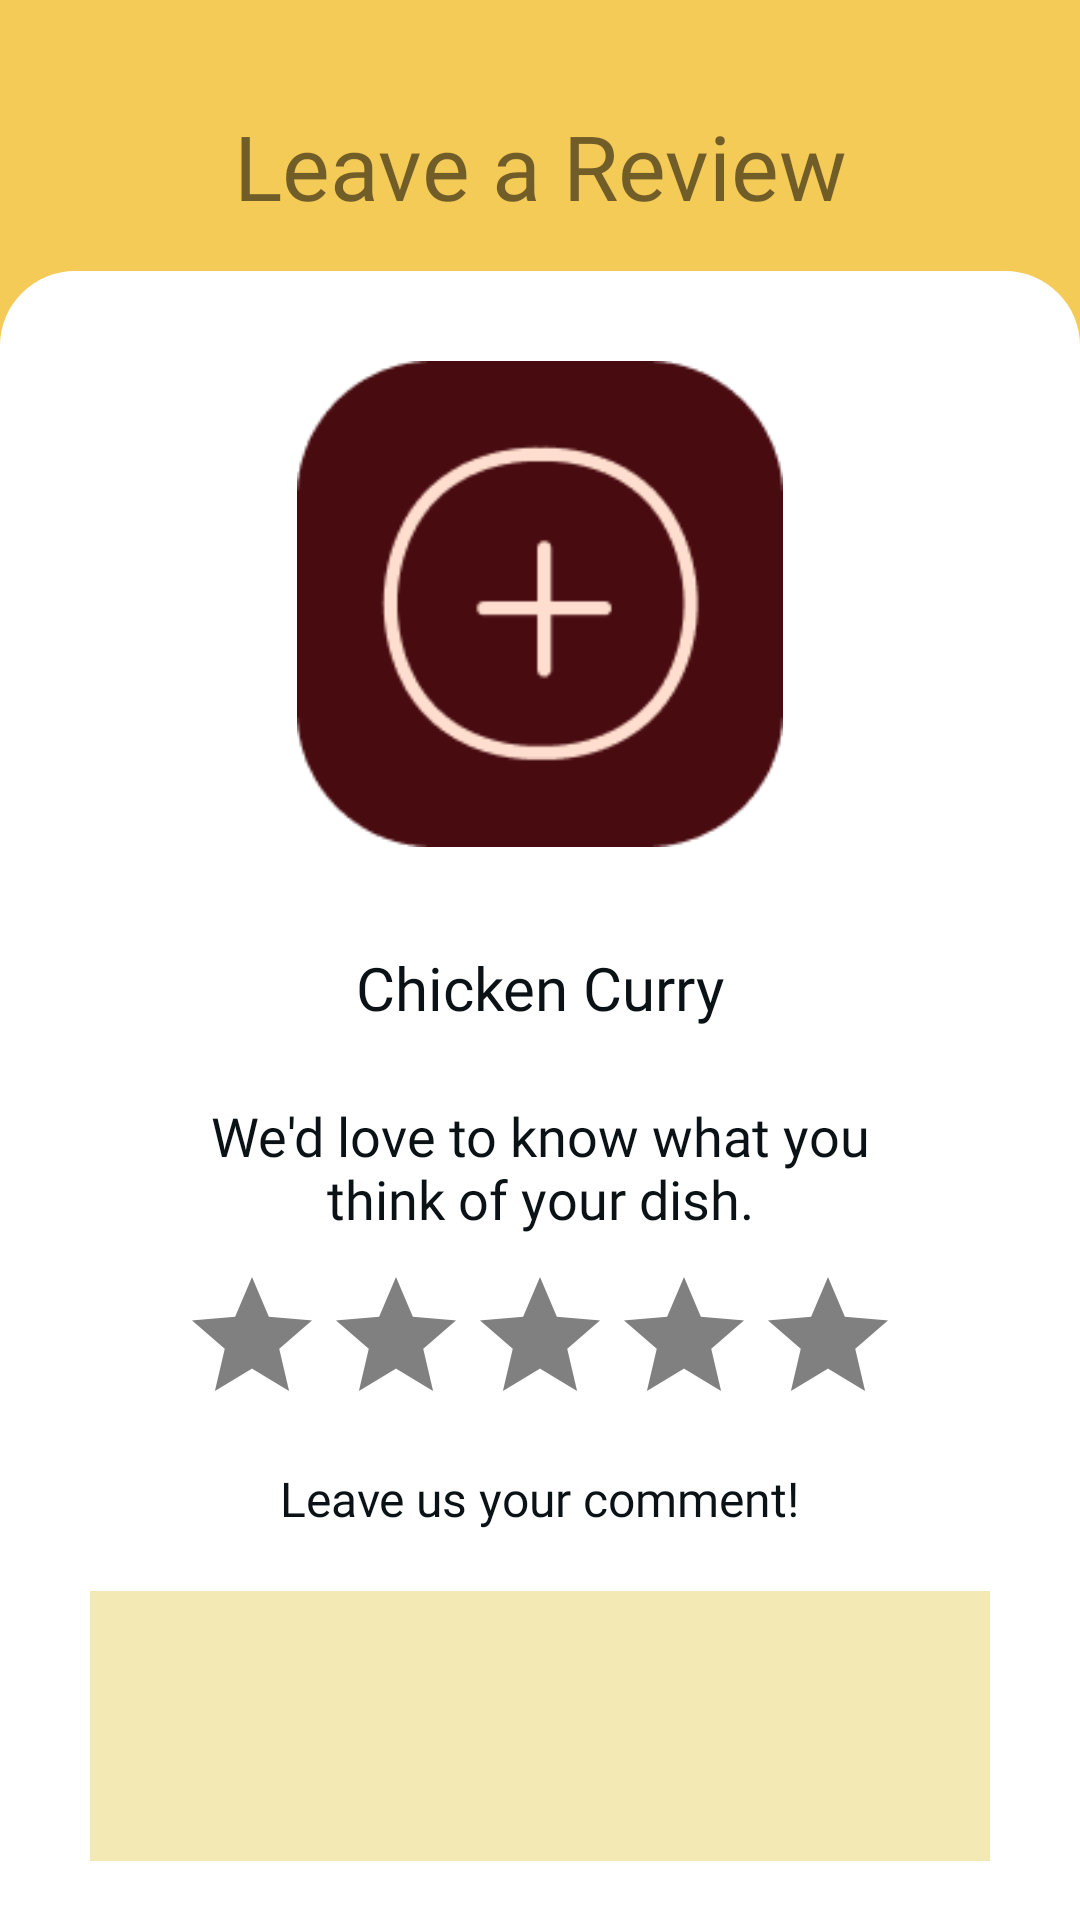

The Android layout XML behind this screen, and the referenced resources:
<!-- AndroidManifest.xml: application theme AppTheme -->
<!-- res/layout/fragment_review.xml -->
<?xml version="1.0" encoding="utf-8"?>
<androidx.constraintlayout.widget.ConstraintLayout
    xmlns:android="http://schemas.android.com/apk/res/android"
    xmlns:tools="http://schemas.android.com/tools"
    xmlns:app="http://schemas.android.com/apk/res-auto"
    android:layout_width="match_parent"
    android:layout_height="match_parent"
    tools:context=".fragment.ReviewFragment">

    

        <LinearLayout
            android:id="@+id/linearLayout2"
            android:layout_width="0dp"
            android:layout_height="0dp"
            android:background="#F5CB58"
            android:orientation="vertical"
            app:layout_constraintBottom_toBottomOf="parent"
            app:layout_constraintEnd_toEndOf="parent"
            app:layout_constraintStart_toStartOf="parent"
            app:layout_constraintTop_toTopOf="parent">

            <Space
                android:layout_width="wrap_content"
                android:layout_height="20dp"/>

            <androidx.constraintlayout.widget.ConstraintLayout
                android:id="@+id/linearLayout3"
                android:layout_width="match_parent"
                android:layout_height="wrap_content"
                android:padding="15dp"
                android:paddingBottom="0dp">

                <TextView
                    android:id="@+id/textView5"
                    android:layout_width="250dp"
                    android:layout_height="wrap_content"
                    android:fontFamily="@font/poppins_bold"
                    android:gravity="center"
                    android:text="Leave a Review"
                    android:textSize="30sp"
                    app:layout_constraintBottom_toBottomOf="parent"
                    app:layout_constraintEnd_toEndOf="parent"
                    app:layout_constraintStart_toStartOf="parent"
                    app:layout_constraintTop_toTopOf="parent" />


            </androidx.constraintlayout.widget.ConstraintLayout>


            <LinearLayout
                android:layout_width="match_parent"
                android:layout_height="match_parent"
                android:background="@drawable/rounded_pagecard"
                android:orientation="horizontal">


                <LinearLayout
                    android:layout_width="match_parent"
                    android:layout_height="611dp"
                    android:layout_margin="10dp"
                    android:orientation="vertical"
                    android:paddingTop="20dp">

                    <ImageView
                        android:id="@+id/food_imageReview"
                        android:layout_width="162dp"
                        android:layout_height="162dp"
                        android:layout_gravity="center"
                        android:clickable="true"
                        android:contextClickable="true"
                        android:src="@drawable/carticon"
                        android:visibility="visible"
                        app:layout_constraintBottom_toBottomOf="parent"
                        app:layout_constraintEnd_toEndOf="parent"
                        app:layout_constraintStart_toStartOf="parent"
                        app:layout_constraintTop_toTopOf="parent" />

                    <TextView
                        android:id="@+id/add_smth_text"
                        android:layout_width="229dp"
                        android:layout_height="74dp"
                        android:layout_gravity="center"
                        android:layout_marginTop="10dp"
                        android:fontFamily="@font/poppins_bold"
                        android:foregroundGravity="center"
                        android:gravity="center"
                        android:text="Chicken Curry"
                        android:textColor="@color/obsidian"
                        android:textSize="20sp"
                        app:layout_constraintTop_toBottomOf="@+id/food_imageReview" />

                    <TextView
                        android:id="@+id/feedback_text"
                        android:layout_width="wrap_content"
                        android:layout_height="wrap_content"
                        android:layout_gravity="center"
                        android:layout_marginBottom="10dp"
                        android:fontFamily="@font/poppins"
                        android:gravity="center"
                        android:paddingLeft="50dp"
                        android:paddingRight="50dp"
                        android:text="We'd love to know what you think of your dish."
                        android:textColor="@color/obsidian"
                        android:textSize="18sp"
                        app:layout_constraintBottom_toTopOf="@+id/food_imageReview"
                        app:layout_constraintEnd_toEndOf="parent"
                        app:layout_constraintStart_toStartOf="parent" />


                    <RatingBar
                        android:id="@+id/ratingBar"
                        android:layout_width="wrap_content"
                        android:layout_height="wrap_content"
                        android:layout_gravity="center"
                        android:numStars="5"
                        android:progressBackgroundTint="@color/gray"
                        android:scaleX="1"
                        android:scaleY="1"
                        android:stepSize=".5">

                    </RatingBar>

                    <TextView
                        android:id="@+id/feedback_text2"
                        android:layout_width="wrap_content"
                        android:layout_height="wrap_content"
                        android:layout_gravity="center"
                        android:layout_marginTop="10dp"
                        android:layout_marginBottom="20dp"
                        android:fontFamily="@font/poppins"
                        android:gravity="center"
                        android:text="Leave us your comment!"
                        android:textColor="@color/obsidian"
                        android:textSize="16sp"
                        app:layout_constraintBottom_toTopOf="@+id/food_imageReview" />

                    <EditText
                        android:id="@+id/ET_Feedback"
                        android:layout_width="300dp"
                        android:layout_height="90dp"
                        android:layout_gravity="center"
                        android:layout_marginBottom="20dp"
                        android:background="@color/lightYellow"
                        android:inputType="textMultiLine"
                        android:lines="8"
                        android:maxLines="10"
                        android:minLines="6"
                        android:scrollbars="vertical" />


                    <LinearLayout
                        android:layout_width="wrap_content"
                        android:layout_height="wrap_content"
                        android:layout_gravity="center"
                        android:orientation="horizontal">


                        <Button
                            android:id="@+id/btn_CancelFeedback"
                            android:layout_width="150dp"
                            android:layout_height="40dp"
                            android:background="@drawable/shape2"
                            android:text="Cancel"
                            android:textAllCaps="false"
                            android:textColor="@color/redMaroon" />

                        <Button
                            android:id="@+id/btn_SubmitFeedback"
                            android:layout_width="150dp"
                            android:layout_height="40dp"
                            android:background="@drawable/shape"
                            android:text="Submit"
                            android:textAllCaps="false"
                            android:textColor="@color/white" />

                    </LinearLayout>


                </LinearLayout>


            </LinearLayout>








        </LinearLayout>



    </androidx.constraintlayout.widget.ConstraintLayout>
<!-- resources referenced by this layout -->
<resources>
  <color name="gray">#808080</color>
  <color name="lightYellow">#F3E9B5</color>
  <color name="obsidian">#0B1215</color>
  <color name="redMaroon">#8B1F28</color>
  <color name="white">#FFFFFFFF</color>
  <!-- drawable carticon: png bitmap (drawable, 5345 bytes) -->
  <!-- drawable rounded_pagecard (drawable) -->
  <?xml version="1.0" encoding="utf-8"?>
  <shape  xmlns:android="http://schemas.android.com/apk/res/android"
      android:shape="rectangle"
      android:padding="10dp">
  
      <solid android:color="#FFFFFF" />
      <corners
  
          android:topLeftRadius="25dp"
          android:topRightRadius="25dp" />
  </shape >
  <!-- drawable shape (drawable) -->
  <?xml version="1.0" encoding="utf-8"?>
  <shape xmlns:android="http://schemas.android.com/apk/res/android" >
      <stroke android:width="2dp"
          android:color="#A19797"/>
      <gradient
          android:angle="225"
          android:startColor="#D02424"
          android:endColor="#DD000000"/>
      <corners
          android:radius="100dp" />
  </shape>
  <!-- drawable shape2 (drawable) -->
  <?xml version="1.0" encoding="utf-8"?>
  <shape xmlns:android="http://schemas.android.com/apk/res/android" >
      <stroke android:width="2dp"
          android:color="#A19797"/>
      <gradient
          android:angle="225"
          android:startColor="#FFB3B3"
          android:endColor="#FFB3B3"/>
      <corners
          android:radius="100dp" />
  </shape>
  <style name="AppTheme" parent="Theme.AppCompat.Light.NoActionBar">
          
          <item name="android:windowFullscreen">true</item>
          <item name="colorPrimary">@color/purple_500</item>
          <item name="colorPrimaryVariant">@color/purple_700</item>
          <item name="colorOnPrimary">@color/white</item>
          
          <item name="colorSecondary">@color/teal_200</item>
          <item name="colorSecondaryVariant">@color/teal_700</item>
          <item name="colorOnSecondary">@color/black</item>
          
          <item name="android:statusBarColor">?attr/colorPrimaryVariant</item>
          
          <item name="android:listDivider" />
          <item name="android:textColorSecondary">@drawable/screen_background_holo_light</item>
  
  
      </style>
  <color name="purple_500">#FF6200EE</color>
  <color name="purple_700">#FF3700B3</color>
  <color name="teal_200">#FF03DAC5</color>
  <color name="teal_700">#FF018786</color>
  <color name="black">#FF000000</color>
</resources>
